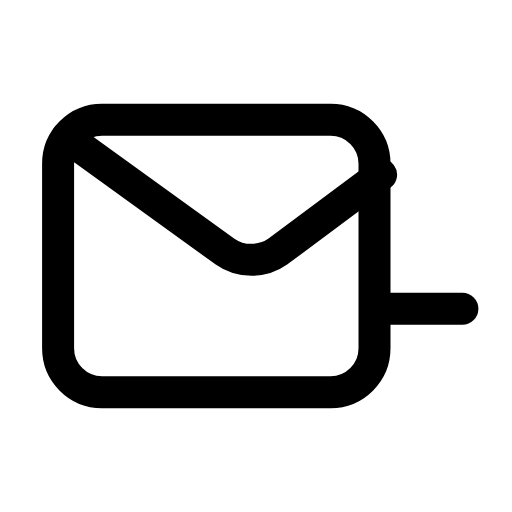
t = 0.00 s
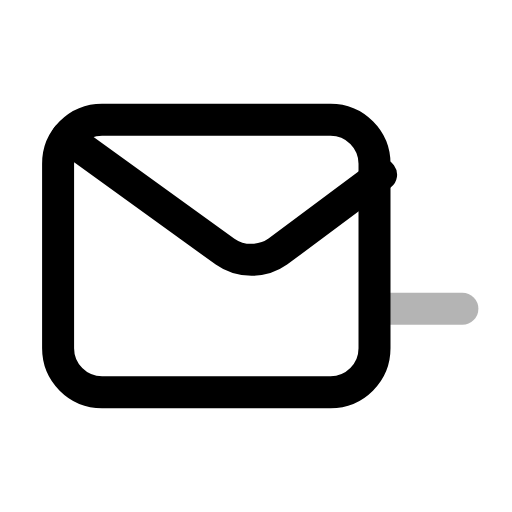
t = 0.24 s
t = 0.47 s: frame unchanged from t = 0.00 s, image omitted
t = 0.73 s: frame unchanged from t = 0.00 s, image omitted
t = 0.99 s: frame unchanged from t = 0.00 s, image omitted
t = 1.24 s: frame unchanged from t = 0.00 s, image omitted

The animated SVG that drew these frames (rendered in a browser with its animation timeline set to each time). Animation: 1 SMIL element (animate=1); one cycle of 1.50 s, repeats indefinitely.

<svg xmlns="http://www.w3.org/2000/svg" width="24" height="24" viewBox="0 0 24 24" fill="none"><g transform="translate(-0.367 -1.39) scale(1.03)"><rect stroke="currentColor" stroke-width="1.456" stroke-linecap="round" stroke-linejoin="round" fill="none" x="3" y="6.8" width="14.4" height="12.4" rx="2"></rect><path stroke="currentColor" stroke-width="1.456" stroke-linecap="round" stroke-linejoin="round" fill="none" d="M3.4 7.6L10.6 12.8C11.3 13.3 12.3 13.3 13 12.8L17.7 9.3"></path><line stroke="currentColor" stroke-width="1.456" stroke-linecap="round" stroke-linejoin="round" fill="none" x1="18" y1="15.4" x2="21.4" y2="15.4"><animate attributeName="opacity" values="1;1;0.15;1;1;1;1;0.15;1;1;1" keyTimes="0;0.144;0.207;0.27;0.45;0.6;0.72;0.762;0.804;0.9;1" dur="1.5s" repeatCount="indefinite" calcMode="spline" keySplines="0.16 1 0.3 1;0.16 1 0.3 1;0.16 1 0.3 1;0.16 1 0.3 1;0.16 1 0.3 1;0.16 1 0.3 1;0.16 1 0.3 1;0.16 1 0.3 1;0.16 1 0.3 1;0.16 1 0.3 1"/></line></g></svg>
